Dataset: poultry (GitHub, PerezAbel/Flora-AI). Classes: bumblefoot, fowlpox, healthy, coryza, CRD.

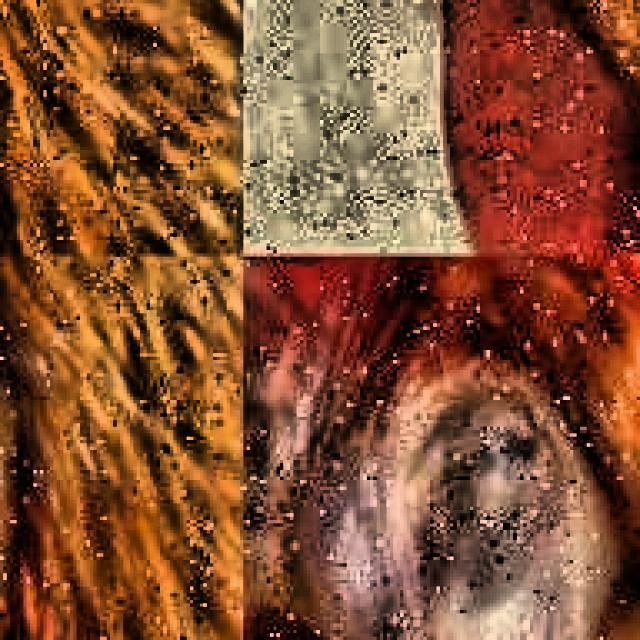
Label: CRD

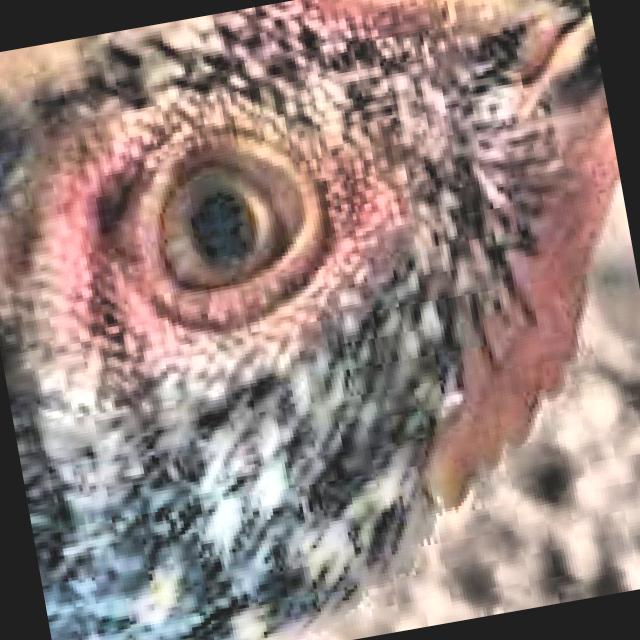
Label: healthy

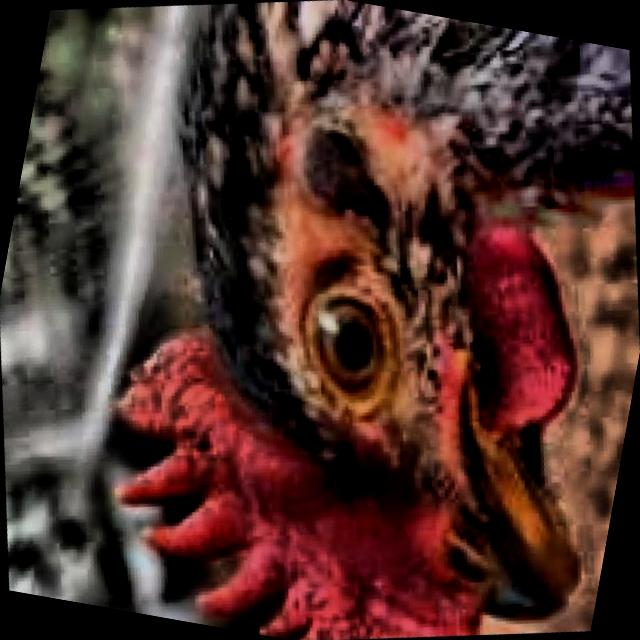
Label: healthy

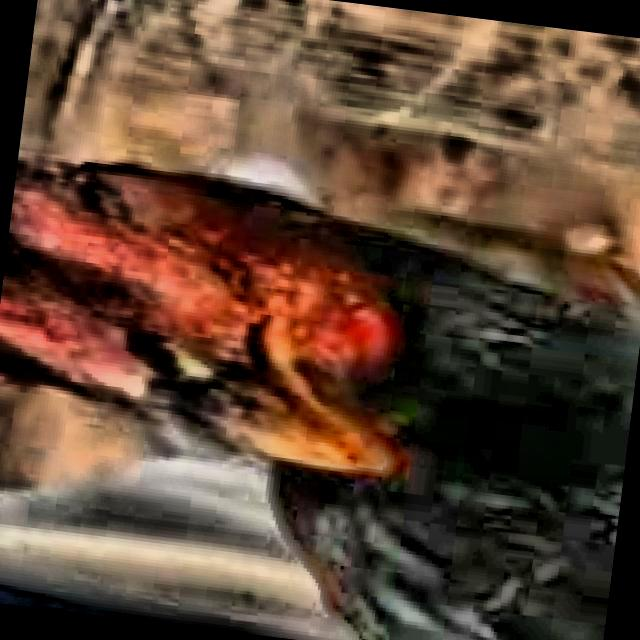
Label: coryza

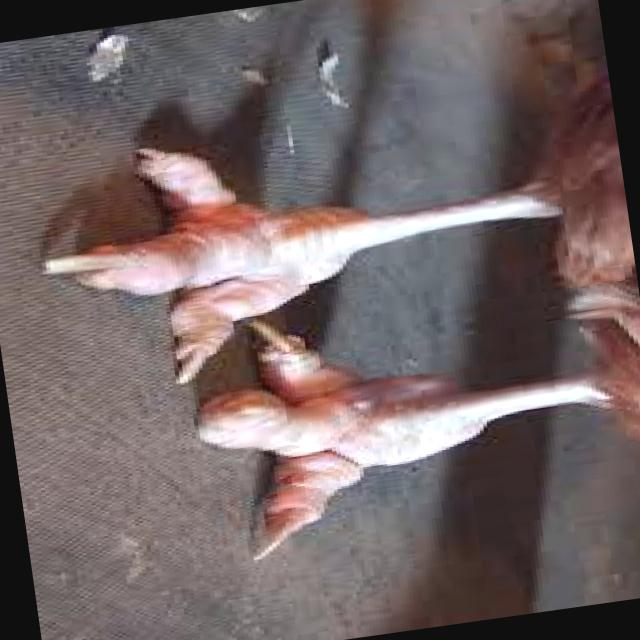
Label: bumblefoot

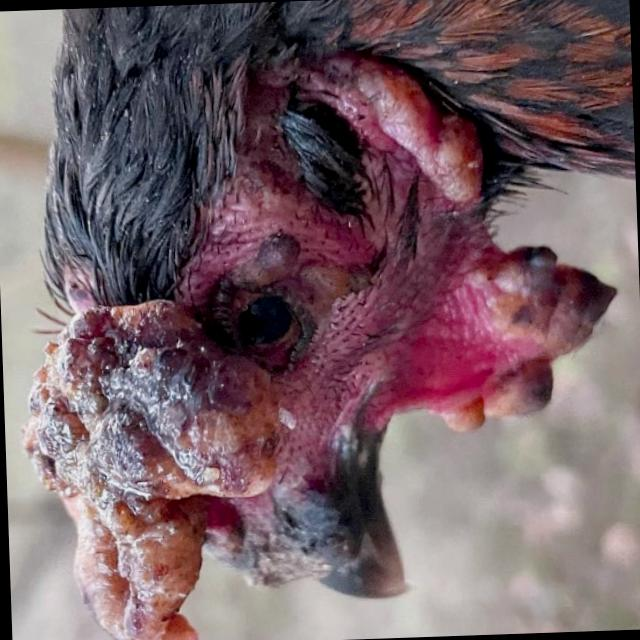
Label: fowlpox
